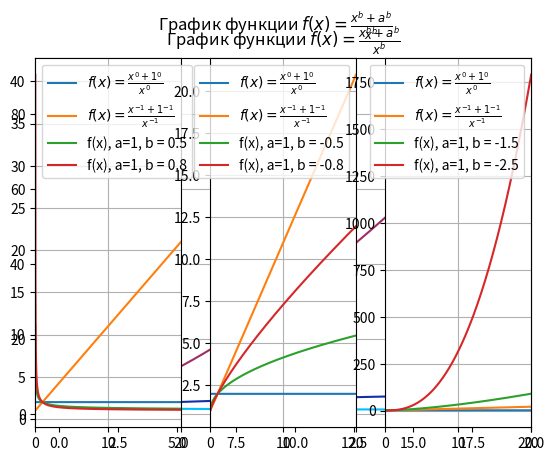

Write Python code to recreate this figure.
from matplotlib import pyplot as plt
import numpy as np


def f(x, a, b):
    y = (x**b + a**b)/x**b
    return y


n = 0
x_left = np.linspace(-20, n-0.01, 20000)
x_right = np.linspace(n+0.01, 20, 20000)



a, b = 1, 0.5
plt.plot(x_left, f(x_left, a, b), color = '#00BFFF')
plt.plot(x_right, f(x_right, a, b), color = '#00BFFF', label = r"$f(x) = \frac{x^{1}+1^{1}}{x^{1}}$")

a, b = 1, -0.5
plt.plot(x_left, f(x_left, a, b), color = '#122faa')
plt.plot(x_right, f(x_right, a, b), color = '#122faa', label = r"$f(x) = \frac{x^{1}+2^{1}}{x^{1}}$")

a, b = 1, -1.5
plt.plot(x_left, f(x_left, a, b), color = '#9F2B68')
plt.plot(x_right, f(x_right, a, b), color = '#9F2B68', label = r"$f(x) = \frac{x^{2}+1^{2}}{x^{2}}$")


plt.axvline(n, color = "red", linestyle='--', label='точка разрыва')
plt.title(r"График функции $f(x) = \frac{x^{b}+a^{b}}{x^{b}}$")
plt.xlim(-1, 20)
plt.grid(True)
plt.show()


a = 1
b =[0.5, 0.8, -0.5, -0.8, -1.5, -2.5]
for i in [0, 2, 4]:
    plt.subplot(1, 3, (i//2)+1)
    plt.plot(x_right, f(x_right, 1, 0), label = r"$f(x) = \frac{x^{0}+1^{0}}{x^{0}}$")
    plt.plot(x_right, f(x_right, 1, -1), label = r"$f(x) = \frac{x^{-1}+1^{-1}}{x^{-1}}$")
    j = b[i]
    plt.plot(x_right, f(x_right, 1, j), label = f"f(x), a=1, b = {b[i]}")
    j = b[i+1]
    plt.plot(x_right, f(x_right, 1, j), label = f"f(x), a=1, b = {b[i+1]}")
    
    plt.xlim(0, 20)
    plt.grid(True)
    plt.legend()

plt.suptitle(r"График функции $f(x) = \frac{x^{b}+a^{b}}{x^{b}}$")
plt.show()
